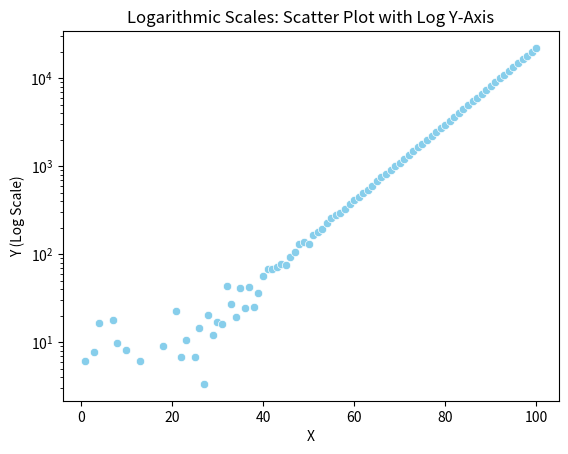

Write the Python code that produced this figure.
import seaborn as sns
import matplotlib.pyplot as plt
import numpy as np

# Create synthetic data with exponential growth
np.random.seed(42)
x = np.linspace(1, 100, 100)
y = np.exp(x / 10) + np.random.normal(0, 10, 100)

# Create a scatter plot using Seaborn
sns.scatterplot(x=x, y=y, color='skyblue')

# Apply logarithmic scale to the y-axis
plt.yscale('log')

# Add labels and title
plt.title('Logarithmic Scales: Scatter Plot with Log Y-Axis')
plt.xlabel('X')
plt.ylabel('Y (Log Scale)')

# Save the plot
plt.savefig('logarithmic_scales.png')